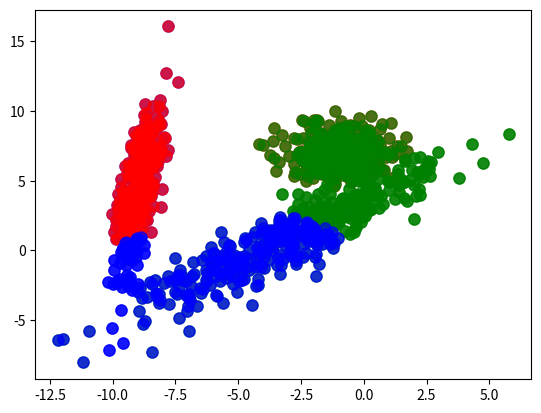

The matplotlib source for this figure:
import numpy as np
import matplotlib.pyplot as plt

N = 400
k = 3
centers = [[-1, 7], [-3, 1], [-9, 4]]
cov1 = np.array([[1, 0], [0, 1]])
cov2 = np.array([[11, 10], [0, 1]])
cov3 = np.array([[1, 10], [0, 1]])
X1 = np.random.multivariate_normal(centers[0], cov1, N)
X2 = np.random.multivariate_normal(centers[1], cov2, N)
X3 = np.random.multivariate_normal(centers[2], cov3, N)
X = np.concatenate((X1, X2))
X = np.concatenate((X, X3))
labels = np.array([0] * N + [1] * N + [2] * N)


def draw_k_means(X, labels, k):
    colors = ['r', 'g', 'b']
    for i in range(k):
        plt.plot(X[labels == i][:, [0]], X[labels == i][:, [1]], 'o', color=colors[i], markersize=8, alpha=0.7)
    plt.show()


draw_k_means(X, labels, k)


def _init_centers(X, k):
    return X[np.random.choice(X.shape[0], k)]


def find_labels(X, centers, k):
    labels = []
    for i in range(X.shape[0]):
        tmp = []
        for j in centers:
            j = np.array(j)
            X[i] = np.array(X[i])
            c = np.linalg.norm(X[i] - j)
            tmp.append(c)
        # print(tmp)
        labels.append(np.argmin(np.array(tmp)))
    return np.array(labels)


def find_centroids(X, labels, k):
    centroids = np.zeros((k, X.shape[1]))
    # print(centroids)
    for i in range(k):
        Xk = X[labels == i]

        centroids[i] = np.mean(Xk, axis=0)
    # print(centroids)
    # print(centroids)
    return centroids


def comp(x1, x2):
    c1 = []
    for i in range(x1.shape[0]):
        c1.append(x1[i])
    count = 0
    c2 = []
    for i in range(x2.shape[0]):
        c2.append(x2[i])
    # print(x1)
    # print(x2)
    for i in c1:
        for j in c2:
            if i == j:
                count += 1
                c1.remove(i)
                c2.remove(j)
    return count == len(c1)


def has_converged(centers, new_centers):
    c1 = []
    dct = {}
    for i in range(centers.shape[0]):
        c1.append(centers[i])
    count = 0
    c2 = []
    # print(new_centers)
    for i in range(new_centers.shape[0]):
        c2.append(new_centers[i])
        dct[i] = False
    # print(c1)
    for i in c1:
        for j in range(len(c2)):
            if comp(i, c2[j]) and dct[j] is False:
                dct[j] = True
                count += 1
    return count == len(c1)


def k_means(X, k):
    centers = _init_centers(X, k)
    # print(centers)
    while True:

        labels = find_labels(X, centers, k)
        # print(labels)
        new_center = find_centroids(X, labels, k)
        # print(new_center)
        if has_converged(centers, new_center):
            return centers, labels

        centers = new_center


centers, labels = k_means(X, k)
print(labels)
draw_k_means(X, labels, k)
print("new centers found {}".format(centers))